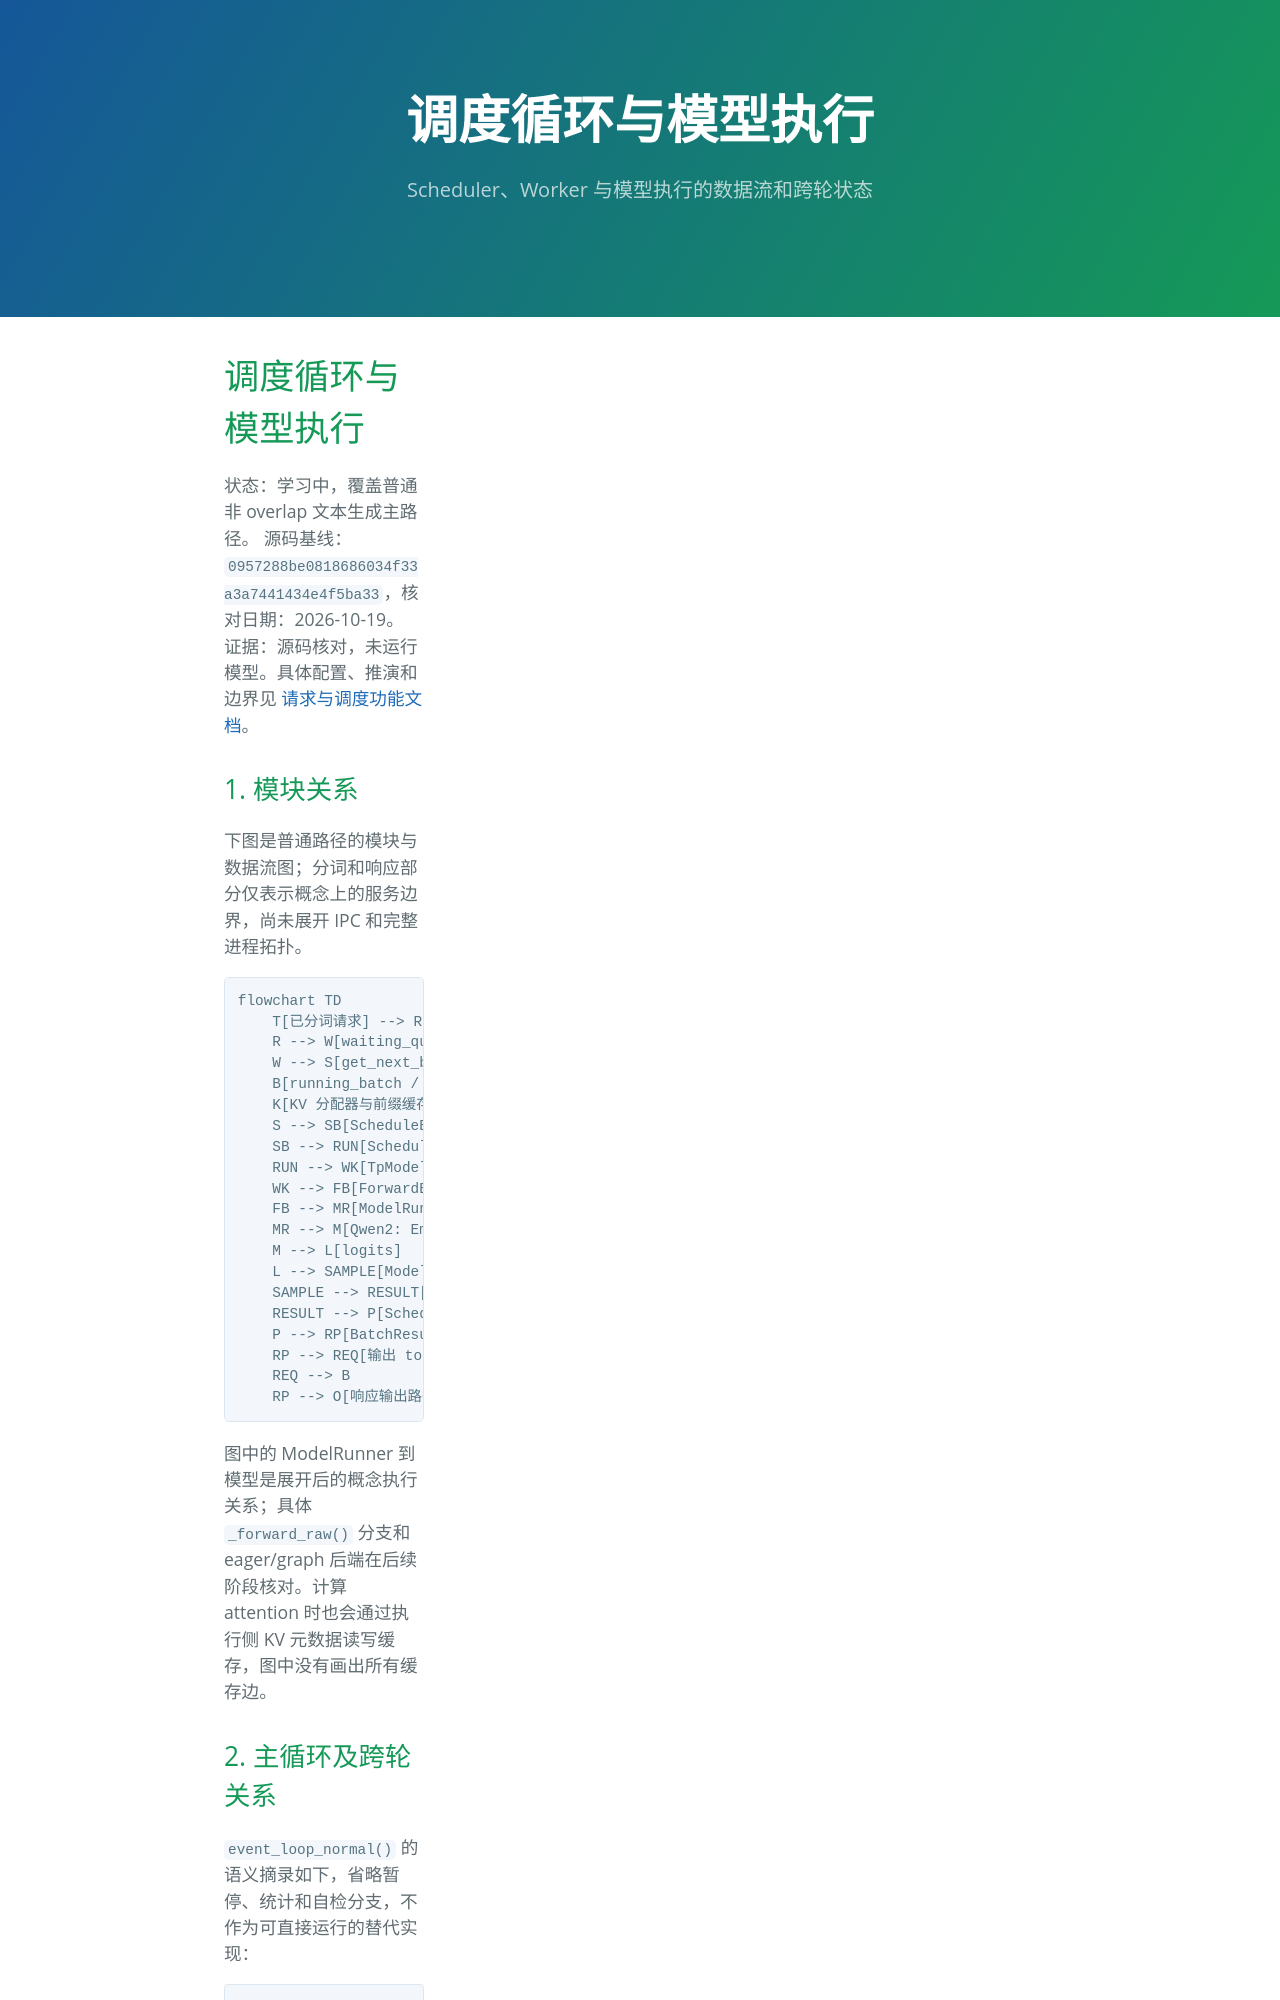

repository: lukeAyin/lukeAyin.github.io · page: sglang/architecture/01-scheduler-loop.html · generator: jekyll

---
layout: toc
title: "调度循环与模型执行"
description: "Scheduler、Worker 与模型执行的数据流和跨轮状态"
---

# 调度循环与模型执行

状态：学习中，覆盖普通非 overlap 文本生成主路径。
源码基线：`0957288be0818686034f33a3a7441434e4f5ba33`，核对日期：2026-10-19。
证据：源码核对，未运行模型。具体配置、推演和边界见 [请求与调度功能文档](../features/01-requests-and-scheduling.md)。
